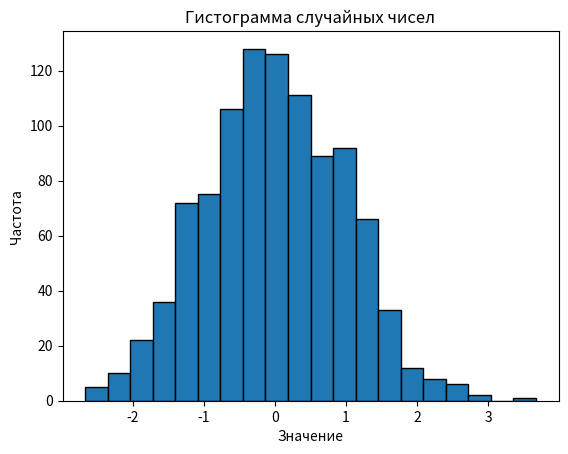

Source code (Python):
# 1 Задача. Создать гистограмму для случайных данных, сгенерированных с помощью функции `numpy.random.normal`.
#
# # Параметры нормального распределения
# mean = 0       # Среднее значение
# std_dev = 1    # Стандартное отклонение
# num_samples = 1000  # Количество образцов
#
# # Генерация случайных чисел, распределенных по нормальному распределению
# data = np.random.normal(mean, std_dev, num_samples)

import numpy as np
import matplotlib.pyplot as plt

# Параметры нормального распределения
mean = 0       # Среднее значение
std_dev = 1    # Стандартное отклонение
num_samples = 1000  # Количество образцов

# Генерация случайных чисел, распределенных по нормальному распределению
data = np.random.normal(mean, std_dev, num_samples)

# Построение гистограммы
plt.hist(data, bins=20, edgecolor='black')
plt.xlabel('Значение')
plt.ylabel('Частота')
plt.title('Гистограмма случайных чисел')
plt.show()